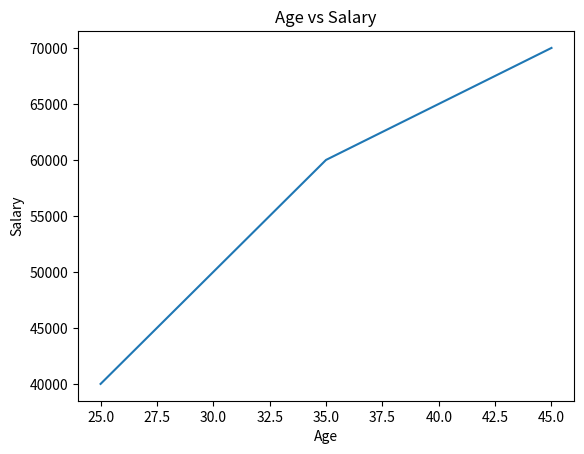

Python code for this plot:
# Basic arithmetic
a = 10
b = 5
print('Sum:', a + b)
print('Product:', a * b)

import pandas as pd

# Create a simple DataFrame
data = {'Name': ['Alice', 'Bob', 'Charlie'], 'Age': [25, 30, 35]}
df = pd.DataFrame(data)
print(df)

import matplotlib.pyplot as plt
import seaborn as sns

# Sample data
ages = [25, 30, 35, 40, 45]
salaries = [40000, 50000, 60000, 65000, 70000]

# Line plot
plt.plot(ages, salaries)
plt.title('Age vs Salary')
plt.xlabel('Age')
plt.ylabel('Salary')
plt.show()